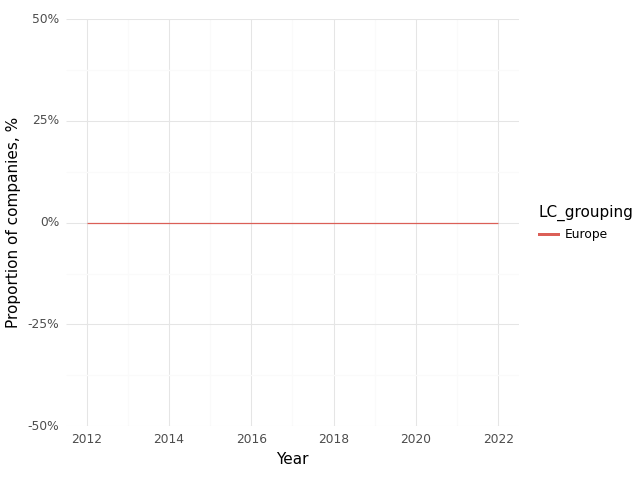

Data behind this chart, as committed beside it:
, Year, LC_grouping, Climate, Health, Intersection
0, 2012, Europe, 0.0, 1.0, 0.0
1, 2015, Europe, 0.0, 1.0, 0.0
2, 2016, Europe, 0.0, 1.0, 0.0
3, 2017, Europe, 1.0, 1.0, 0.0
4, 2018, Europe, 1.0, 1.0, 0.0
5, 2019, Europe, 0.0, 1.0, 0.0
6, 2020, Europe, 0.0, 1.0, 0.0
7, 2021, Europe, 1.0, 1.0, 0.0
8, 2022, Europe, 1.0, 1.0, 0.0
